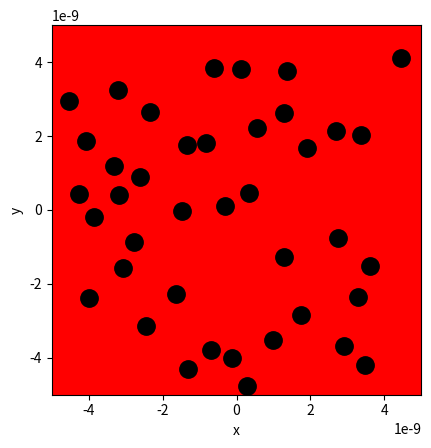

Generate this figure with matplotlib: (Note: this script raises an exception after producing the figure.)
import numpy as np
import matplotlib.pyplot as plt

# Ruimte voor uitwerking
V_deeltje = 4*10**-27               #deeltjes
BOX_SIZE_0 = 10**-8                  # Hoogte en breedte startvolume (m)
N = 40                                # Aantal deeltjes 
V_0 = 422                             # Startsnelheid van deeltjes (m/s)
RADIUS = 3*10**-10                    # Straal van moleculen (m)
DT = 10**-14                          # Tijdstap om geen botsing te missen (s)

#your code/answer


# Maken van de class
class ParticleClass:
    def __init__(self, m, v, r, R):
        """ maakt een deeltje (constructor) """
        self.m = m                         
        self.v = np.array(v, dtype=float)  
        self.r = np.array(r, dtype=float)  
        self.R = R

    def update_position(self):
        """ verandert positie voor één tijdstap """
        self.r += self.v * DT 
            
    @property
    def momentum(self):
        return self.m * self.v
    
    @property
    def kin_energy(self):
        return 1/2 * self.m * np.dot(self.v, self.v)
    
def collide_detection(p1: ParticleClass, p2: ParticleClass) -> bool:
    """ Geeft TRUE als de deeltjes overlappen """
    """ Geeft TRUE als de deeltjes overlappen """
    dx = p1.r[0]-p2.r[0]
    dy = p1.r[1]-p2.r[1]
    rr = p1.R + p2.R
    return  dx**2+dy**2 < rr**2 
    #Note: np.linalg.norm(p1.r - p2.r) < (p1.R + p2.R) had ook gekund, maar is veel langzamer. Controleer zelf!

def particle_collision(p1: ParticleClass, p2: ParticleClass):
    """ past snelheden aan uitgaande van overlap """
    m1, m2 = p1.m, p2.m
    delta_r = p1.r - p2.r
    delta_v = p1.v - p2.v
    dot_product = np.dot(delta_r, delta_v)
    
    # Als deeltjes van elkaar weg bewegen dan geen botsing
    if dot_product >= 0: # '='-teken voorkomt ook problemen als delta_r == \vec{0}
        return
        
    distance_squared = np.dot(delta_r, delta_r) 
    # Botsing oplossen volgens elastische botsing in 2D
    p1.v -= 2 * m2 / (m1 + m2) * dot_product / distance_squared * delta_r
    p2.v += 2 * m1 / (m1 + m2) * dot_product / distance_squared * delta_r

def box_collision(particle: ParticleClass):
    ''' botsing met wanden geeft periodieke randvoorwaarden '''
    for i in range(2):
        if particle.r[i] > BOX_SIZE_0 / 2:
            particle.r[i] -= BOX_SIZE_0 
        elif particle.r[i] < -BOX_SIZE_0 / 2:
            particle.r[i] += BOX_SIZE_0

def create_particles(particles):
    ''' Leegmaken en opnieuw aanmaken van deeltjes '''
    particles.clear
    for i in range(N):
        vx = np.random.uniform(-V_0, V_0)
        vy = np.random.choice([-1, 1]) * np.sqrt(V_0**2 - vx**2)        
        pos = np.random.uniform(-BOX_SIZE_0/2 + RADIUS, BOX_SIZE_0/2 - RADIUS, 2)
        particles.append(ParticleClass(m=1.0, v=[vx, vy], r=pos, R=RADIUS))

def handle_collisions(particles):
    """ alle onderlinge botsingen afhandelen voor deeltjes in lijst """
    num_particles = len(particles)
    for i in range(num_particles):
        for j in range(i+1, num_particles):
            if collide_detection(particles[i], particles[j]):
                particle_collision(particles[i], particles[j])

def handle_walls(particles):
    ''' botsing met wanden controleren voor alle deeltjes in volume '''
    for p in particles:
        box_collision(p)

def take_time_step(particles):
    for p in particles:
        p.update_position()
        
    handle_collisions(particles)
    handle_walls(particles)  


particles = []
create_particles(particles)
for i in range(100):
    take_time_step(particles)

plt.figure()
plt.xlabel('x')
plt.ylabel('y')
plt.gca().set_aspect('equal')
plt.xlim(-BOX_SIZE_0/2, BOX_SIZE_0/2)
plt.ylim(-BOX_SIZE_0/2, BOX_SIZE_0/2)

for p in particles:
    plt.plot(p.r[0], p.r[1], 'k.', ms=25)
    plt.arrow(p.r[0], p.r[1], p.v[0], p.v[1], 
              head_width=0.05, head_length=0.1, color='red')
plt.show()

from matplotlib.animation import FuncAnimation
from IPython.display import HTML

fig, ax = plt.subplots()
ax.set_xlabel('x')
ax.set_ylabel('y')
ax.set_xlim(-BOX_SIZE_0/2, BOX_SIZE_0/2)
ax.set_ylim(-BOX_SIZE_0/2, BOX_SIZE_0/2)
ax.set_aspect('equal')
dot, = ax.plot([], [], 'ro', ms=13);

def init():
    dot.set_data([], [])
    return dot,

def update(frame):
    take_time_step(particles)
    dot.set_data([p.r[0] for p in particles], [p.r[1] for p in particles])
    return dot,

ani = FuncAnimation(fig, update, frames=100, init_func=init, blit=True, interval=50)
HTML(ani.to_jshtml())

#your code/answer


#your code/answer


#your code/answer
